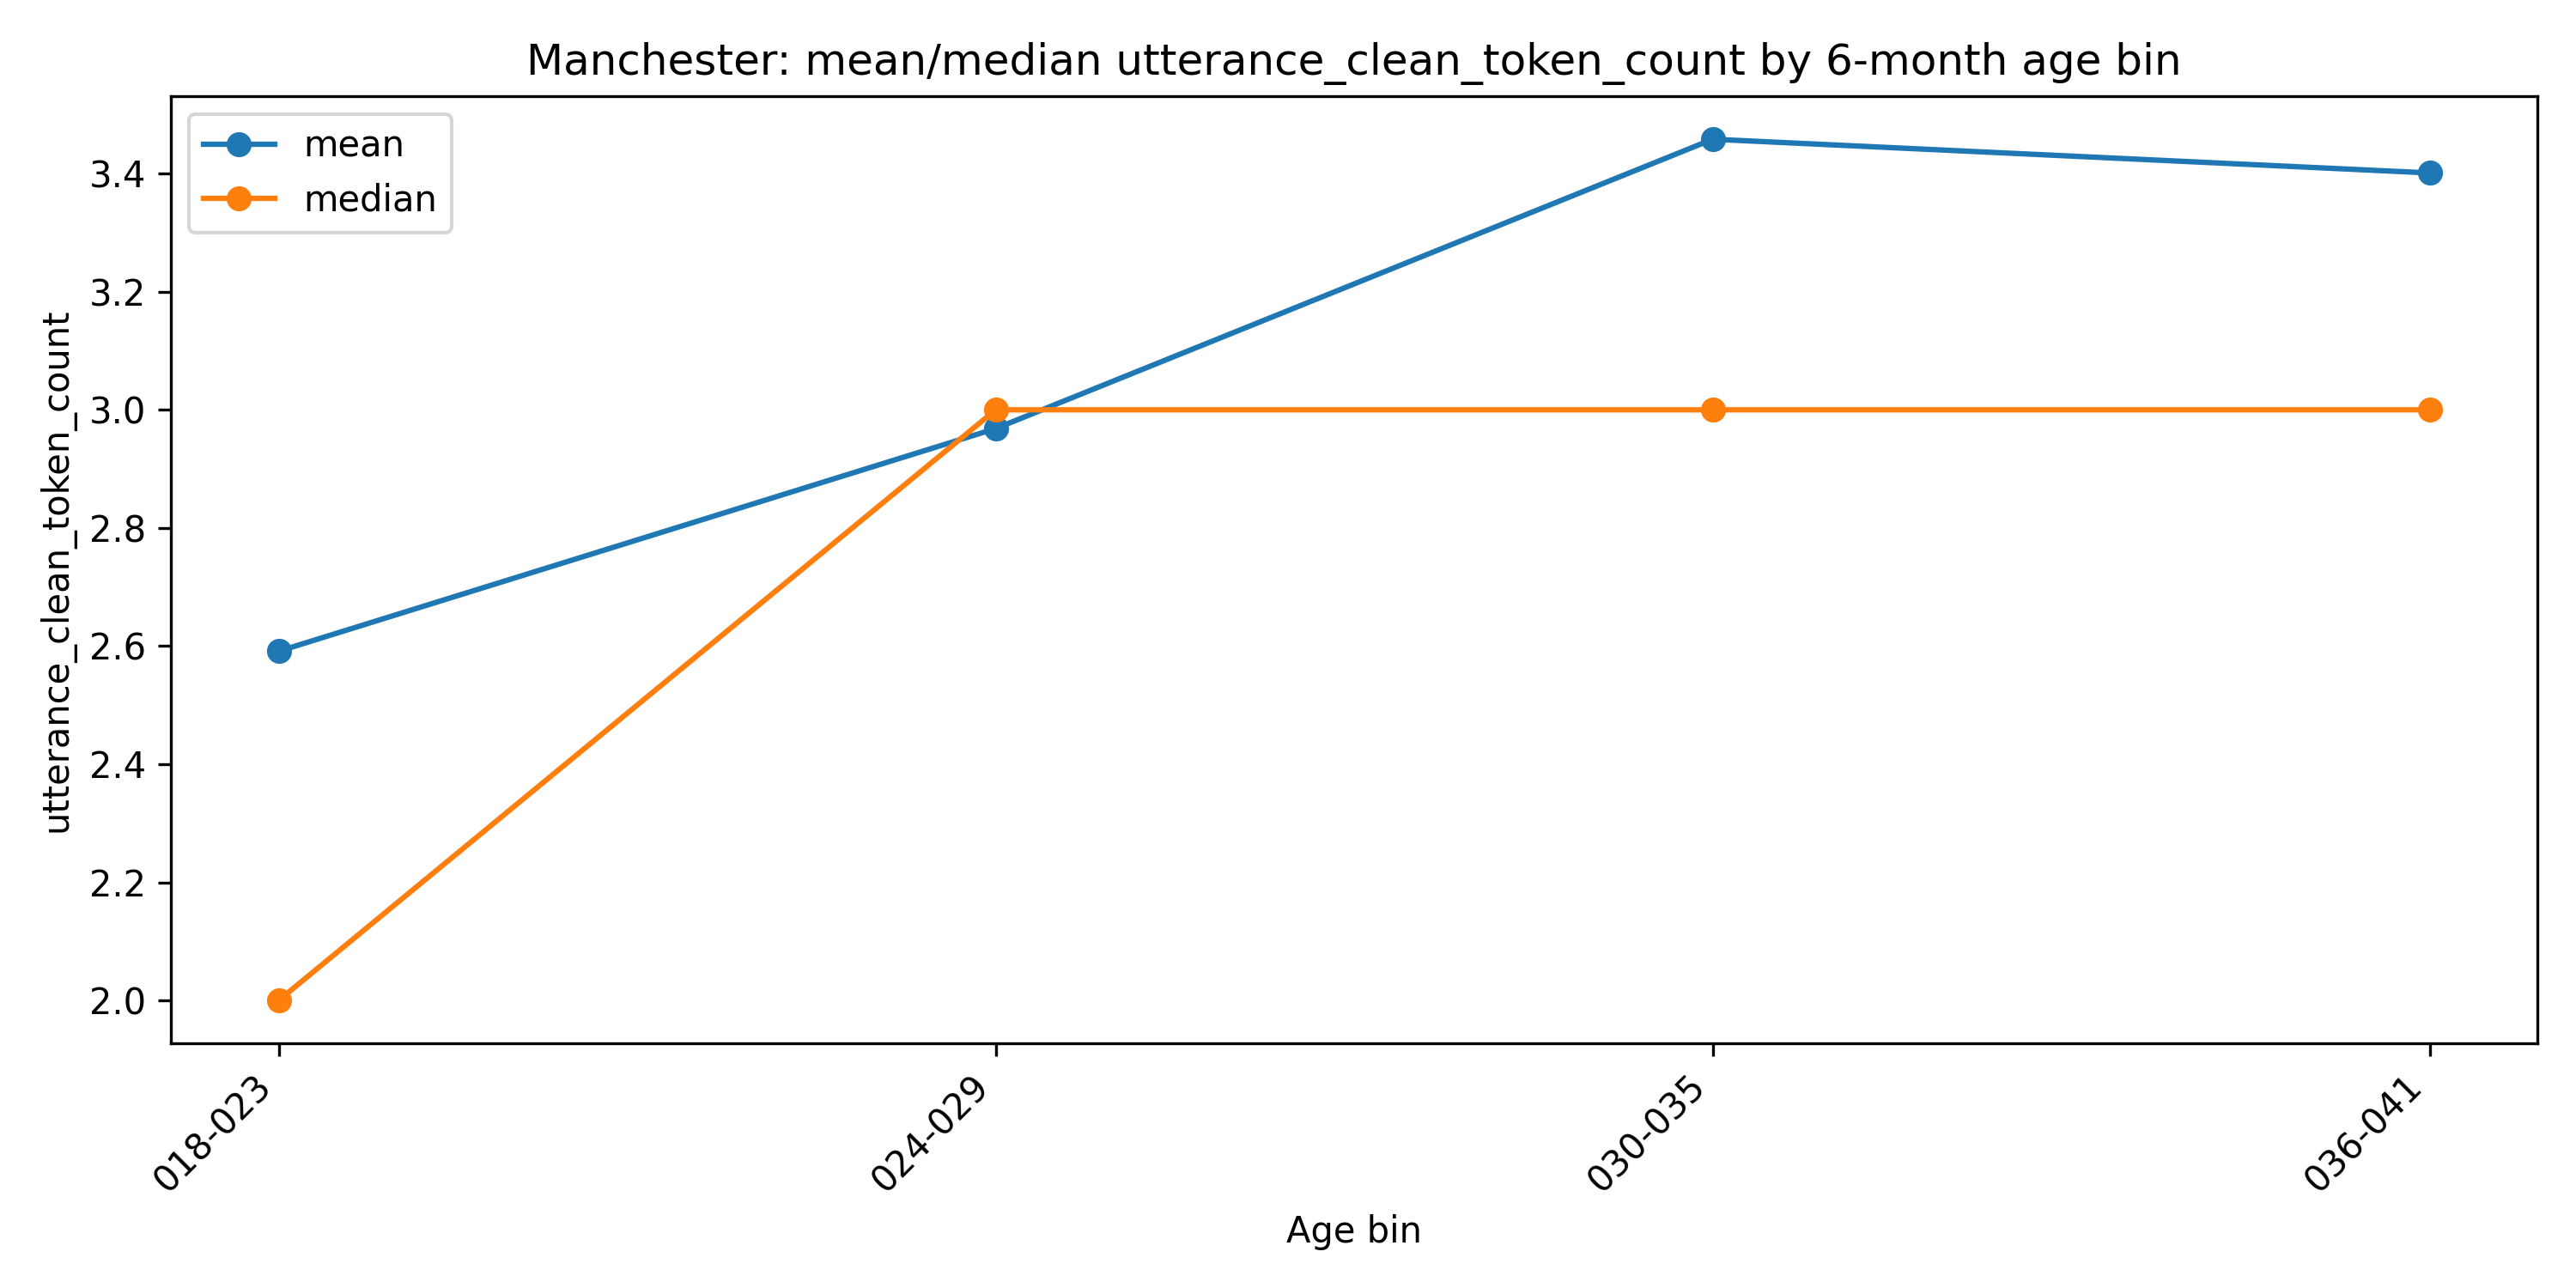

Values plotted in this chart, from the file beside it:
age_bin_6m, n, mean, median
018-023, 23881, 2.591, 2.0
024-029, 123639, 2.968, 3.0
030-035, 100533, 3.458, 3.0
036-041, 1521, 3.401, 3.0
